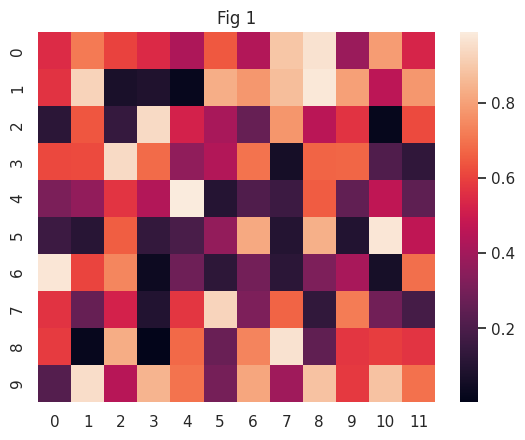
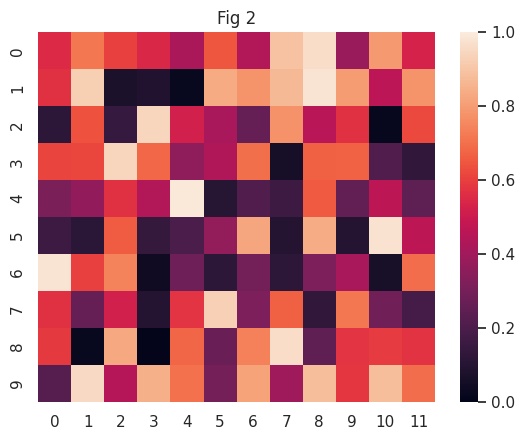

Write Python code to recreate these figures, in order.
#!/usr/bin/env python
# -*- coding: utf-8 -*-

import numpy as np; 
np.random.seed(0)
import pandas as pd
pd.set_option("display.max_rows", 5)
pd.set_option("display.max_columns", 6)
pd.plotting.register_matplotlib_converters()
import matplotlib.pyplot as plt
import seaborn as sns
sns.set_theme()
from matplotlib.backends.backend_pdf import PdfPages
pp = PdfPages('heatmap.pdf')
print("Setup Complete")

uniform_data = np.random.rand(10, 12)

ax = sns.heatmap(uniform_data)
ax.set_title("Fig 1")
pp.savefig()
ax.get_figure().clf()

ax = sns.heatmap(uniform_data, vmin=0, vmax=1)
ax.set_title("Fig 2")
pp.savefig()
ax.get_figure().clf()

pp.close()
